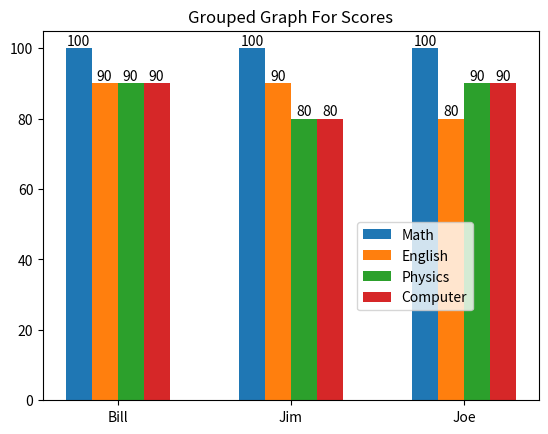

Here is the Python script that generated this plot:
import matplotlib.pyplot as plt
import numpy as np

fig, ax = plt.subplots()
x=np.arange(3)
Bill= [100,90,90,90]
Jim= [100,90,80,80]
Joe= [100,80,90,90]
width=0.15
names=['Bill','Jim','Joe']

Math=[Bill[0],Jim[0],Joe[0]]
English=[Bill[1],Jim[1],Joe[1]]
Physics=[Bill[2],Jim[2],Joe[2]]
Computer=[Bill[3],Jim[3],Joe[3]]

Math_bar=ax.bar(x-width*1.5,Math,width,label='Math')
English_bar=ax.bar(x-width*0.5,English,width,label='English')
Physics_bar=ax.bar(x-width*-0.5,Physics,width,label='Physics')
Computer_bar=ax.bar(x-width*-1.5,Computer,width,label='Computer')

ax.set_title('Grouped Graph For Scores')
ax.legend(handles=[Math_bar,English_bar,Physics_bar,Computer_bar],loc='upper center',bbox_to_anchor=(0.75,0.5))

ax.bar_label(Math_bar)
ax.bar_label(Physics_bar)
ax.bar_label(English_bar)
ax.bar_label(Computer_bar)

plt.xticks(x,names)
plt.show()